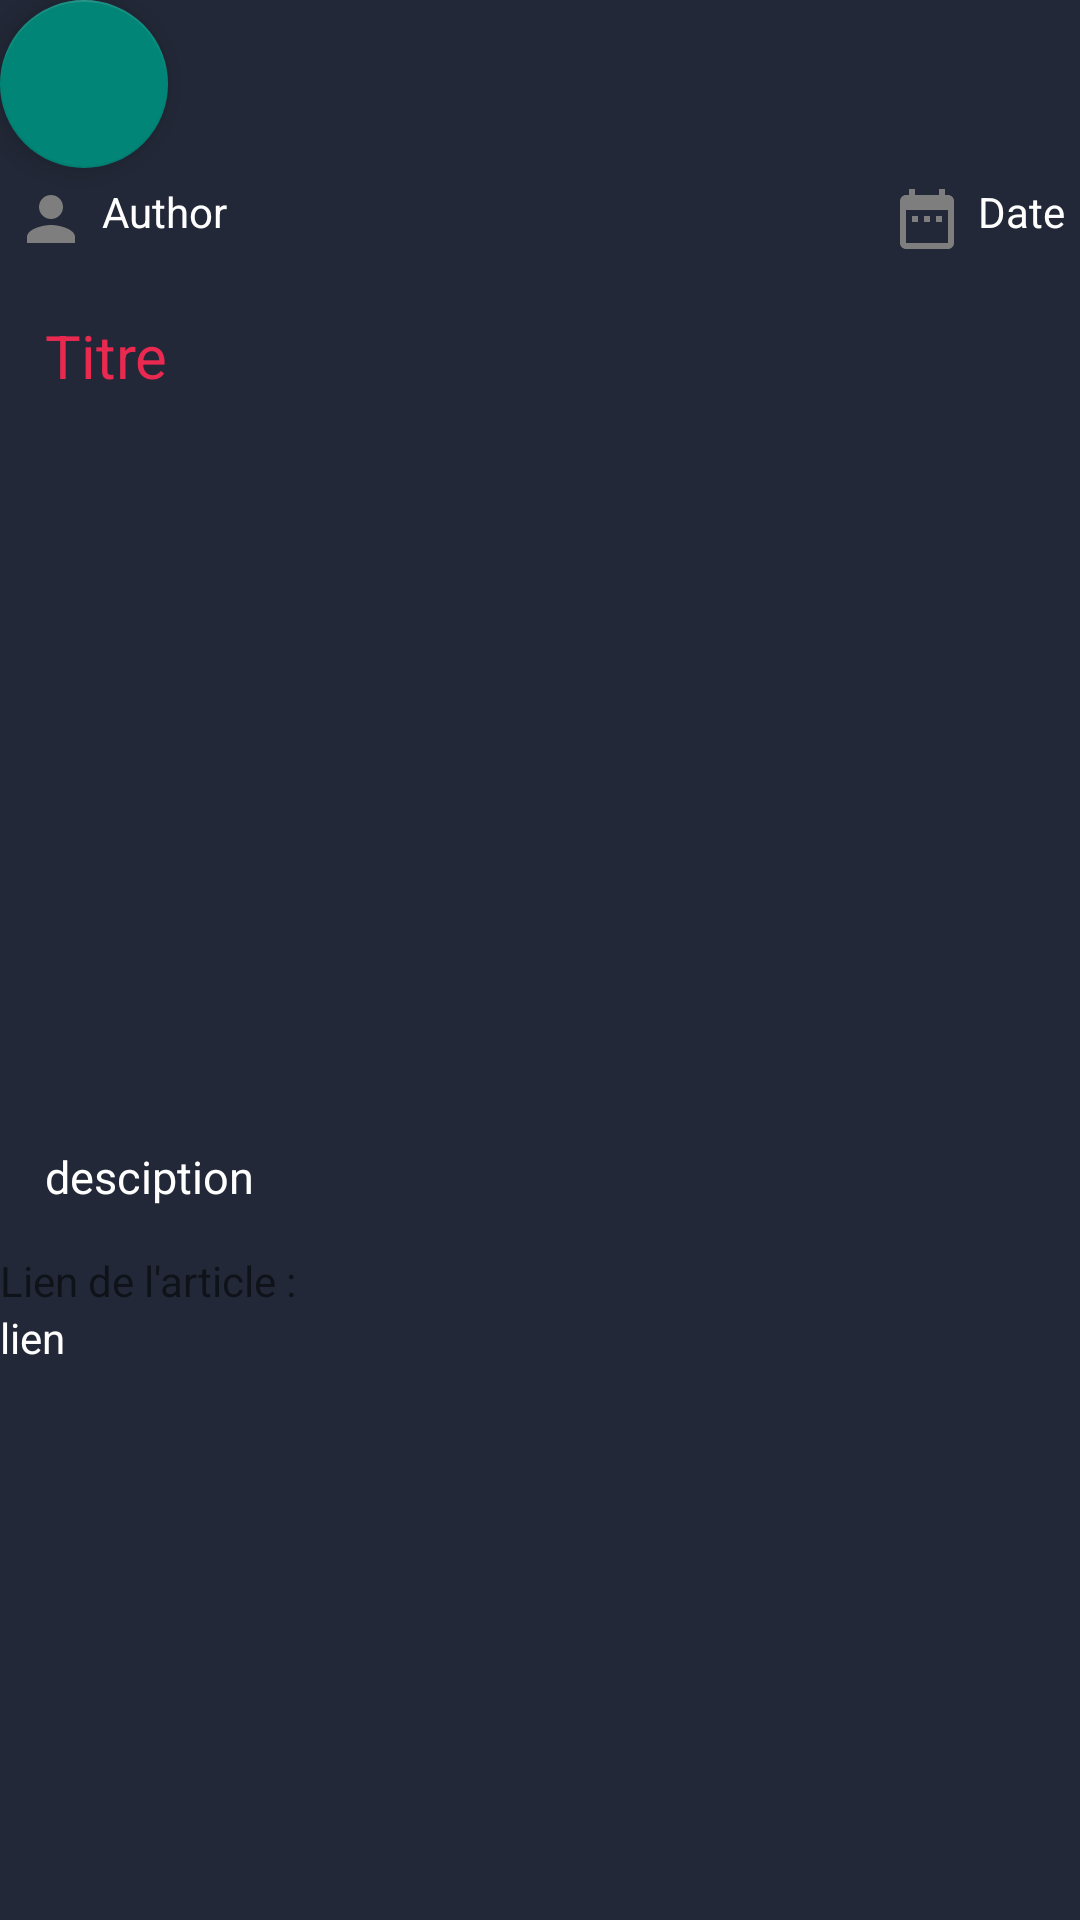

Android layout source for this screen:
<!-- AndroidManifest.xml: application theme Theme.AppCompat.DayNight -->
<!-- res/layout/info_activity.xml -->
<?xml version="1.0" encoding="utf-8"?>
<LinearLayout
    xmlns:android="http://schemas.android.com/apk/res/android"
    android:layout_width="match_parent"
    android:layout_height="match_parent"
    android:orientation="vertical"
    android:background="@color/colorItem">

    <com.google.android.material.floatingactionbutton.FloatingActionButton
        android:id="@+id/button_back"
        android:layout_width="wrap_content"
        android:layout_height="wrap_content"
        android:src="@drawable/drawable_back">
    </com.google.android.material.floatingactionbutton.FloatingActionButton>

    <RelativeLayout
        android:layout_width="match_parent"
        android:layout_height="wrap_content"
        android:layout_margin="5dp"
        android:orientation="horizontal">

        <LinearLayout
            android:layout_width="wrap_content"
            android:layout_height="wrap_content"
            android:layout_alignParentLeft="true"
            android:orientation="horizontal"
            android:layout_marginRight="100dp">

            <ImageView
                android:layout_width="wrap_content"
                android:layout_height="wrap_content"
                android:src="@drawable/drawable_author"
                android:layout_marginRight="5dp">
            </ImageView>

            <TextView
                android:id="@+id/author"
                android:layout_width="wrap_content"
                android:layout_height="wrap_content"
                android:layout_alignParentLeft="true"
                android:textColor="@color/white"
                android:text="Author" />
        </LinearLayout>


        <LinearLayout
            android:layout_width="wrap_content"
            android:layout_height="wrap_content"
            android:orientation="horizontal"
            android:layout_alignParentRight="true">

            <ImageView
                android:layout_width="wrap_content"
                android:layout_height="wrap_content"
                android:src="@drawable/drawable_date"
                android:layout_marginRight="5dp">
            </ImageView>

            <TextView
                android:id="@+id/date"
                android:layout_width="wrap_content"
                android:layout_height="wrap_content"
                android:text="Date"
                android:textColor="@color/white"
                android:layout_alignParentRight="true"/>

        </LinearLayout>

    </RelativeLayout>

    <TextView
        android:id="@+id/titreArticle"
        android:layout_width="wrap_content"
        android:layout_height="wrap_content"
        android:layout_toRightOf="@id/image"
        android:text="Titre"
        android:textColor="@color/colorBackground"
        android:layout_margin="15dp"
        android:textSize="20sp"/>

    <ImageView
        android:layout_width="350dp"
        android:layout_height="200dp"
        android:id="@+id/image"
        android:src="@mipmap/ic_launcher"
        android:layout_gravity="center"
        android:layout_marginTop="10dp"
        android:layout_marginBottom="10dp">
    </ImageView>


    <TextView
        android:layout_width="match_parent"
        android:layout_height="wrap_content"
        android:id="@+id/description"
        android:text="desciption"
        android:textColor="@color/white"
        android:textSize="15sp"
        android:layout_margin="15dp"/>

    <TextView
        android:layout_width="wrap_content"
        android:layout_height="wrap_content"
        android:text="Lien de l'article : "/>

    <TextView
        android:id="@+id/lienArticle"
        android:layout_width="wrap_content"
        android:layout_height="wrap_content"
        android:text="lien"
        android:textColor="@color/white"
        android:autoLink="web"
        android:layout_centerInParent="true"
        android:linksClickable="true">
    </TextView>

</LinearLayout>
<!-- resources referenced by this layout -->
<resources>
  <color name="colorBackground">#e9294f</color>
  <color name="colorItem">#222837</color>
  <color name="white">#FFFFFFFF</color>
  <!-- drawable drawable_author (drawable) -->
  <vector xmlns:android="http://schemas.android.com/apk/res/android"
      android:width="24dp"
      android:height="24dp"
      android:viewportWidth="24"
      android:viewportHeight="24"
      android:tint="#7E7E7E">
    <path
        android:fillColor="@android:color/white"
        android:pathData="M12,12c2.21,0 4,-1.79 4,-4s-1.79,-4 -4,-4 -4,1.79 -4,4 1.79,4 4,4zM12,14c-2.67,0 -8,1.34 -8,4v2h16v-2c0,-2.66 -5.33,-4 -8,-4z"/>
  </vector>
  <!-- drawable drawable_date (drawable) -->
  <vector xmlns:android="http://schemas.android.com/apk/res/android"
      android:width="24dp"
      android:height="24dp"
      android:viewportWidth="24"
      android:viewportHeight="24"
      android:tint="#7E7E7E">
    <path
        android:fillColor="@android:color/white"
        android:pathData="M9,11L7,11v2h2v-2zM13,11h-2v2h2v-2zM17,11h-2v2h2v-2zM19,4h-1L18,2h-2v2L8,4L8,2L6,2v2L5,4c-1.11,0 -1.99,0.9 -1.99,2L3,20c0,1.1 0.89,2 2,2h14c1.1,0 2,-0.9 2,-2L21,6c0,-1.1 -0.9,-2 -2,-2zM19,20L5,20L5,9h14v11z"/>
  </vector>
</resources>
